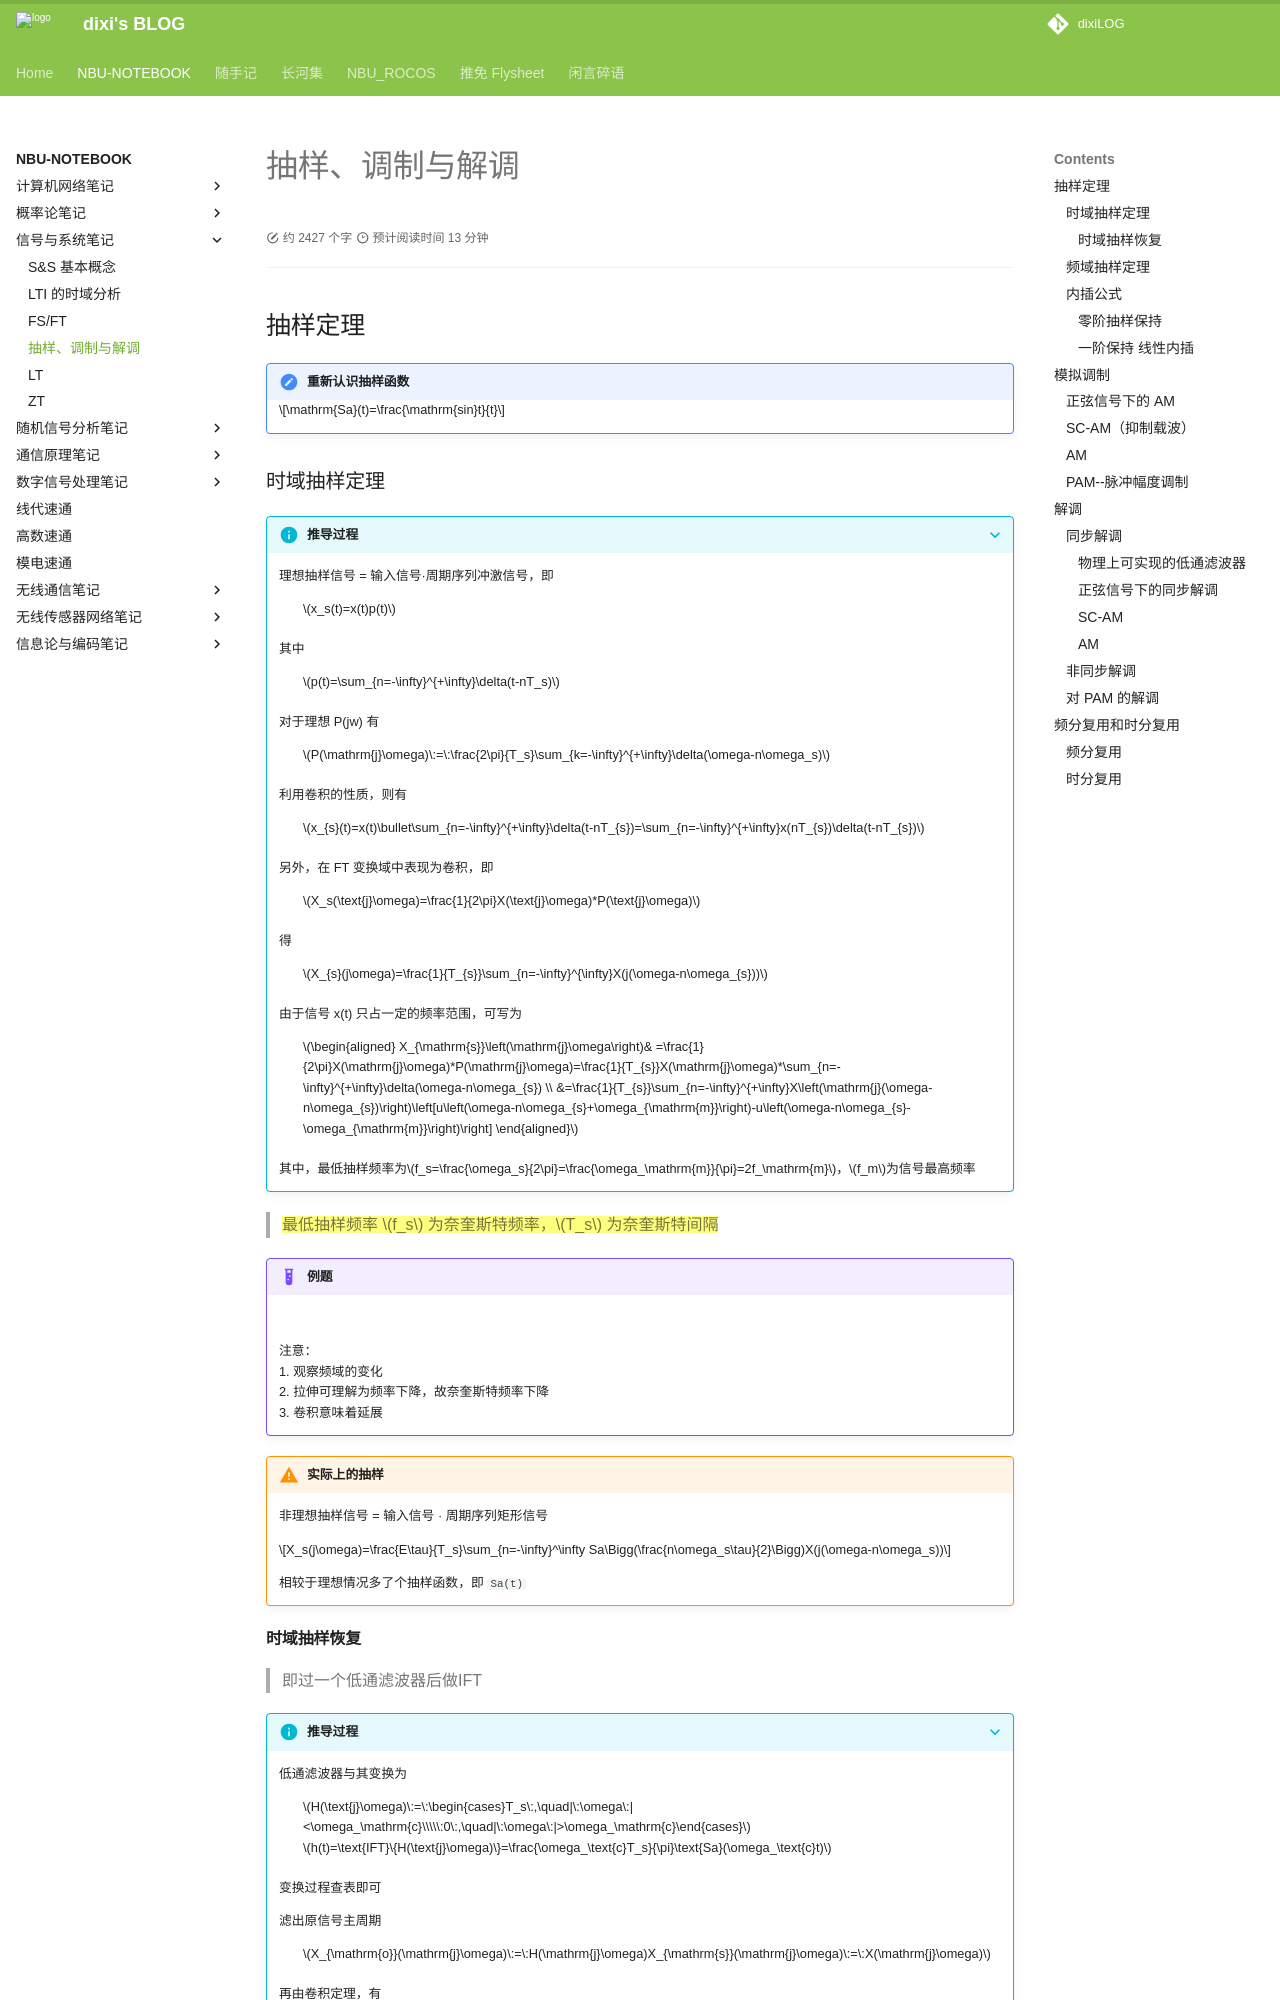

repository: dixiLOG/dixiLOG.github.io · page: NBU-NOTEBOOK/S&S/S&S04/index.html · generator: mkdocs

# 抽样、调制与解调

<div id="progress-container">
  <div id="progress-bar"></div>
</div>

## 抽样定理

!!! note "重新认识抽样函数"
    $$\mathrm{Sa}(t)=\frac{\mathrm{sin}t}{t}$$

### 时域抽样定理

???+ info "推导过程"
    理想抽样信号 = 输入信号·周期序列冲激信号，即  
    :   $x_s(t)=x(t)p(t)$  
    
    其中  
    :   $p(t)=\sum_{n=-\infty}^{+\infty}\delta(t-nT_s)$  
    
    对于理想 P(jw) 有  
    :   $P(\mathrm{j}\omega)\:=\:\frac{2\pi}{T_s}\sum_{k=-\infty}^{+\infty}\delta(\omega-n\omega_s)$  
    
    利用卷积的性质，则有  
    :   $x_{s}(t)=x(t)\bullet\sum_{n=-\infty}^{+\infty}\delta(t-nT_{s})=\sum_{n=-\infty}^{+\infty}x(nT_{s})\delta(t-nT_{s})$  
    
    另外，在 FT 变换域中表现为卷积，即  
    :   $X_s(\text{j}\omega)=\frac{1}{2\pi}X(\text{j}\omega)*P(\text{j}\omega)$  
    
    得  
    :   $X_{s}(j\omega)=\frac{1}{T_{s}}\sum_{n=-\infty}^{\infty}X(j(\omega-n\omega_{s}))$  
    
    由于信号 x(t) 只占一定的频率范围，可写为
    :   $\begin{aligned}
    X_{\mathrm{s}}\left(\mathrm{j}\omega\right)& =\frac{1}{2\pi}X(\mathrm{j}\omega)*P(\mathrm{j}\omega)=\frac{1}{T_{s}}X(\mathrm{j}\omega)*\sum_{n=-\infty}^{+\infty}\delta(\omega-n\omega_{s})  \\
    &=\frac{1}{T_{s}}\sum_{n=-\infty}^{+\infty}X\left(\mathrm{j}(\omega-n\omega_{s})\right)\left[u\left(\omega-n\omega_{s}+\omega_{\mathrm{m}}\right)-u\left(\omega-n\omega_{s}-\omega_{\mathrm{m}}\right)\right]
    \end{aligned}$  

    其中，最低抽样频率为$f_s=\frac{\omega_s}{2\pi}=\frac{\omega_\mathrm{m}}{\pi}=2f_\mathrm{m}$，$f_m$为信号最高频率

> ==最低抽样频率 $f_s$ 为奈奎斯特频率，$T_s$ 为奈奎斯特间隔==

!!! example "例题"
    
    ![](https://cdn.jsdelivr.net/gh/dixiLOG/blogStatic/24e0d396-ba1d-4dd5-8b00-079759ea1582.png)

    注意：  
    1. 观察频域的变化  
    2. 拉伸可理解为频率下降，故奈奎斯特频率下降  
    3. 卷积意味着延展

!!! warning "实际上的抽样"
    非理想抽样信号 = 输入信号 · 周期序列矩形信号  

    $$X_s(j\omega)=\frac{E\tau}{T_s}\sum_{n=-\infty}^\infty Sa\Bigg(\frac{n\omega_s\tau}{2}\Bigg)X(j(\omega-n\omega_s))$$

    相较于理想情况多了个抽样函数，即 `Sa(t)`
